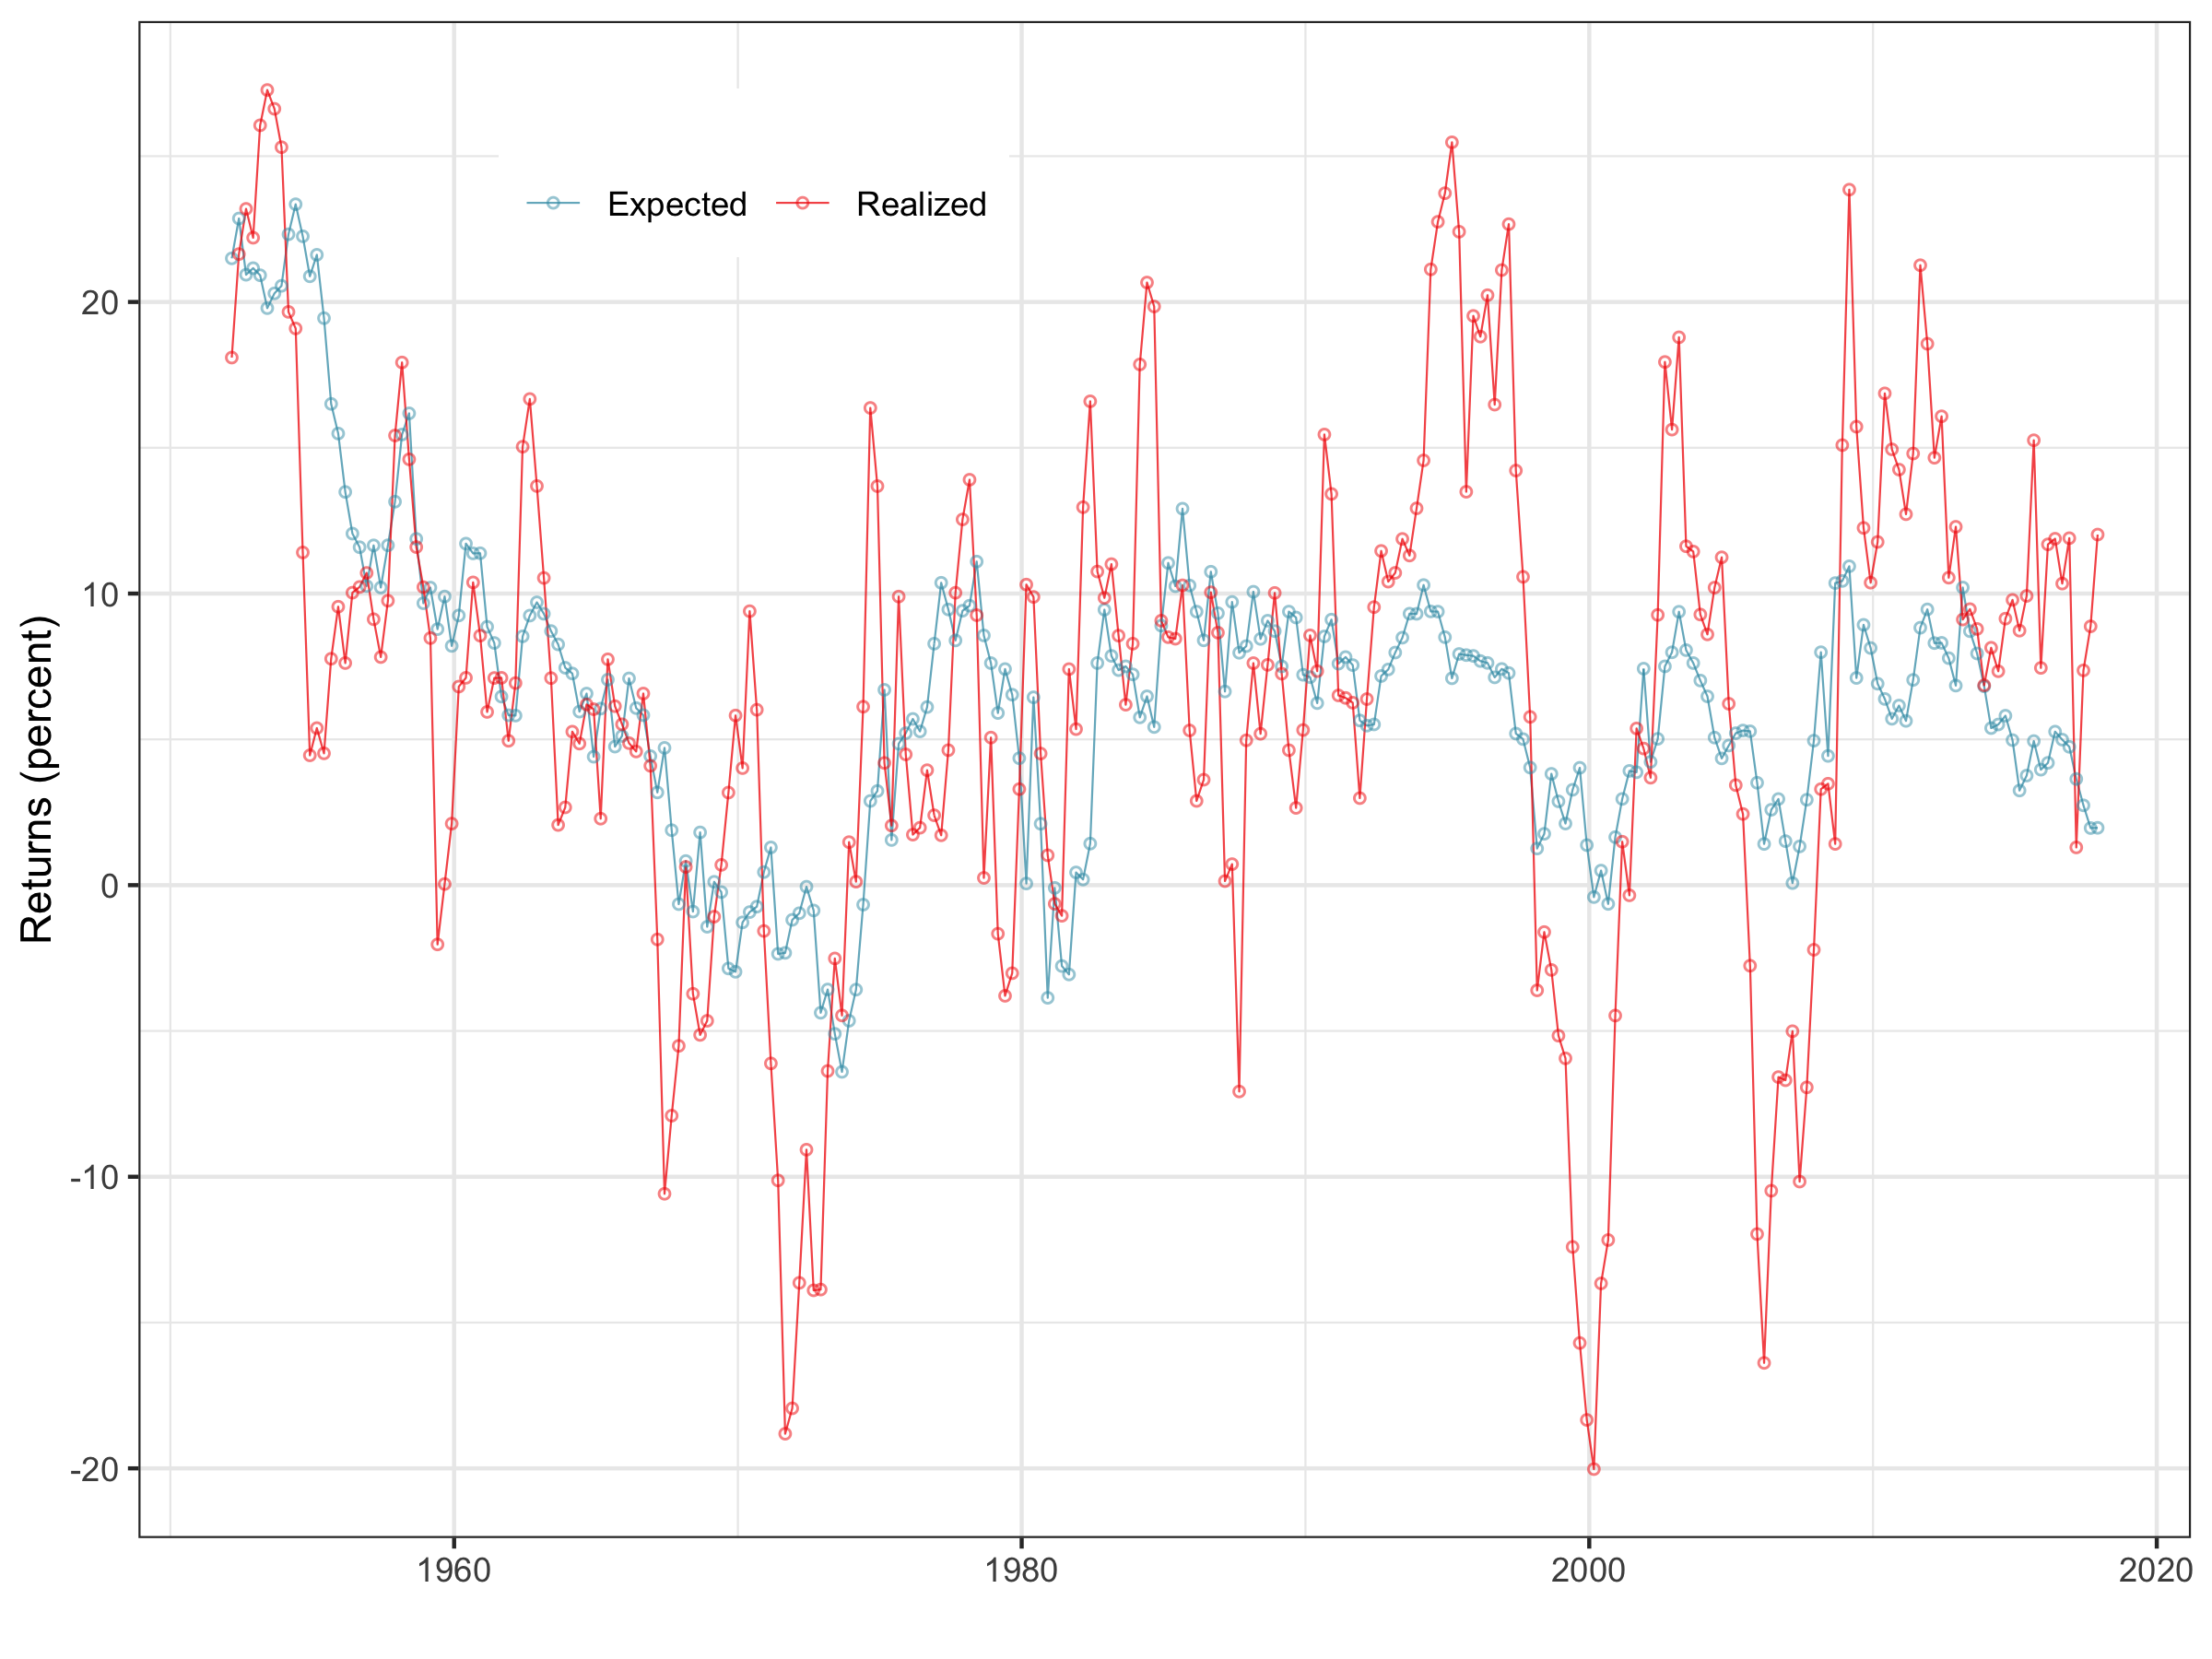

The data file committed next to this chart (first rows):
dateym, dp, rf, rmrf_y3, cay, exp_rmrf
195203, 0.05817, 0.0159, 0.1809, 0.0151, 0.215
195206, 0.0574, 0.017, 0.2164, 0.02484, 0.2286
195209, 0.05709, 0.0171, 0.2319, 0.01484, 0.2093
195212, 0.05522, 0.0209, 0.222, 0.02217, 0.2116
195303, 0.05455, 0.0201, 0.2606, 0.02152, 0.2092
195306, 0.05459, 0.0211, 0.2727, 0.01593, 0.1979
195309, 0.05551, 0.0179, 0.2662, 0.0148, 0.2029
195312, 0.05698, 0.016, 0.2531, 0.01219, 0.2055
195403, 0.05684, 0.0103, 0.1966, 0.01829, 0.2232
195406, 0.05518, 0.0064, 0.1909, 0.02437, 0.2335
195409, 0.05254, 0.0101, 0.1141, 0.02576, 0.2225
195412, 0.04916, 0.0115, 0.04452, 0.02542, 0.2088
195503, 0.04644, 0.0128, 0.05386, 0.03545, 0.2162
195506, 0.04424, 0.0141, 0.04521, 0.02844, 0.1944
195509, 0.04232, 0.0207, 0.07765, 0.02034, 0.165
195512, 0.04161, 0.0254, 0.0955, 0.01929, 0.1549
195603, 0.04106, 0.0225, 0.07617, 0.007275, 0.1348
195606, 0.0412, 0.0249, 0.1003, 0.0007749, 0.1206
195609, 0.04117, 0.0284, 0.1023, 0.0006635, 0.1159
195612, 0.04031, 0.0321, 0.1071, -0.002524, 0.1026
195703, 0.0415, 0.0308, 0.0912, 0.002041, 0.1165
195706, 0.04153, 0.0329, 0.07823, -0.004528, 0.1021
195709, 0.04243, 0.0353, 0.09754, 0.003433, 0.1166
195712, 0.04329, 0.0304, 0.1542, 0.006706, 0.1315
195803, 0.04398, 0.013, 0.1793, 0.006167, 0.1545
195806, 0.0445, 0.0083, 0.146, 0.005988, 0.1618
195809, 0.04339, 0.0244, 0.1159, -0.004634, 0.1188
195812, 0.03956, 0.0277, 0.1022, -0.00741, 0.09669
195903, 0.03653, 0.028, 0.08473, 0.001385, 0.1021
195906, 0.03421, 0.0321, -0.02032, 0.0006501, 0.0878
195909, 0.03288, 0.0404, 0.0003936, 0.01499, 0.099
195912, 0.0328, 0.0449, 0.0211, 0.008903, 0.08205
196003, 0.03327, 0.0331, 0.0681, 0.00566, 0.09248
196006, 0.034, 0.0246, 0.07111, 0.01206, 0.1171
196009, 0.03464, 0.0248, 0.1038, 0.009163, 0.1138
196012, 0.03476, 0.0225, 0.08557, 0.007383, 0.1138
196103, 0.03368, 0.0239, 0.05941, -0.003554, 0.08861
196106, 0.03232, 0.0233, 0.07104, -0.004496, 0.08306
196109, 0.03089, 0.0228, 0.0711, -0.01232, 0.06467
196112, 0.02957, 0.026, 0.04951, -0.0112, 0.05827
196203, 0.02925, 0.0272, 0.0693, -0.009845, 0.05816
196206, 0.03057, 0.0273, 0.1504, 0.002762, 0.08533
196209, 0.03208, 0.0278, 0.1667, 0.004206, 0.09244
196212, 0.03436, 0.0287, 0.1369, 0.003113, 0.097
196303, 0.0351, 0.0289, 0.1054, -0.0002984, 0.09306
196306, 0.03438, 0.0299, 0.07101, -0.00154, 0.08715
196309, 0.03312, 0.0338, 0.02064, 0.0009624, 0.08257
196312, 0.03235, 0.0352, 0.02668, -0.001059, 0.07456
196403, 0.03176, 0.0354, 0.05264, -0.0009126, 0.07259
196406, 0.03148, 0.0348, 0.04855, -0.008007, 0.05952
196409, 0.03131, 0.0353, 0.06197, -0.003942, 0.06571
196412, 0.03061, 0.0384, 0.06034, -0.01246, 0.04405
196503, 0.03042, 0.0393, 0.02281, -0.002371, 0.06055
196506, 0.03053, 0.038, 0.07745, 0.001988, 0.07047
196509, 0.03059, 0.0392, 0.06138, -0.009959, 0.04751
196512, 0.03056, 0.0438, 0.05518, -0.004728, 0.05116
196603, 0.03078, 0.0459, 0.04871, 0.007185, 0.07091
196606, 0.03127, 0.045, 0.04583, 5.60508e-05, 0.06072
196609, 0.03277, 0.0537, 0.06572, 0.001899, 0.0583
196612, 0.03389, 0.0496, 0.04093, -0.01074, 0.04425
... 204 more rows
